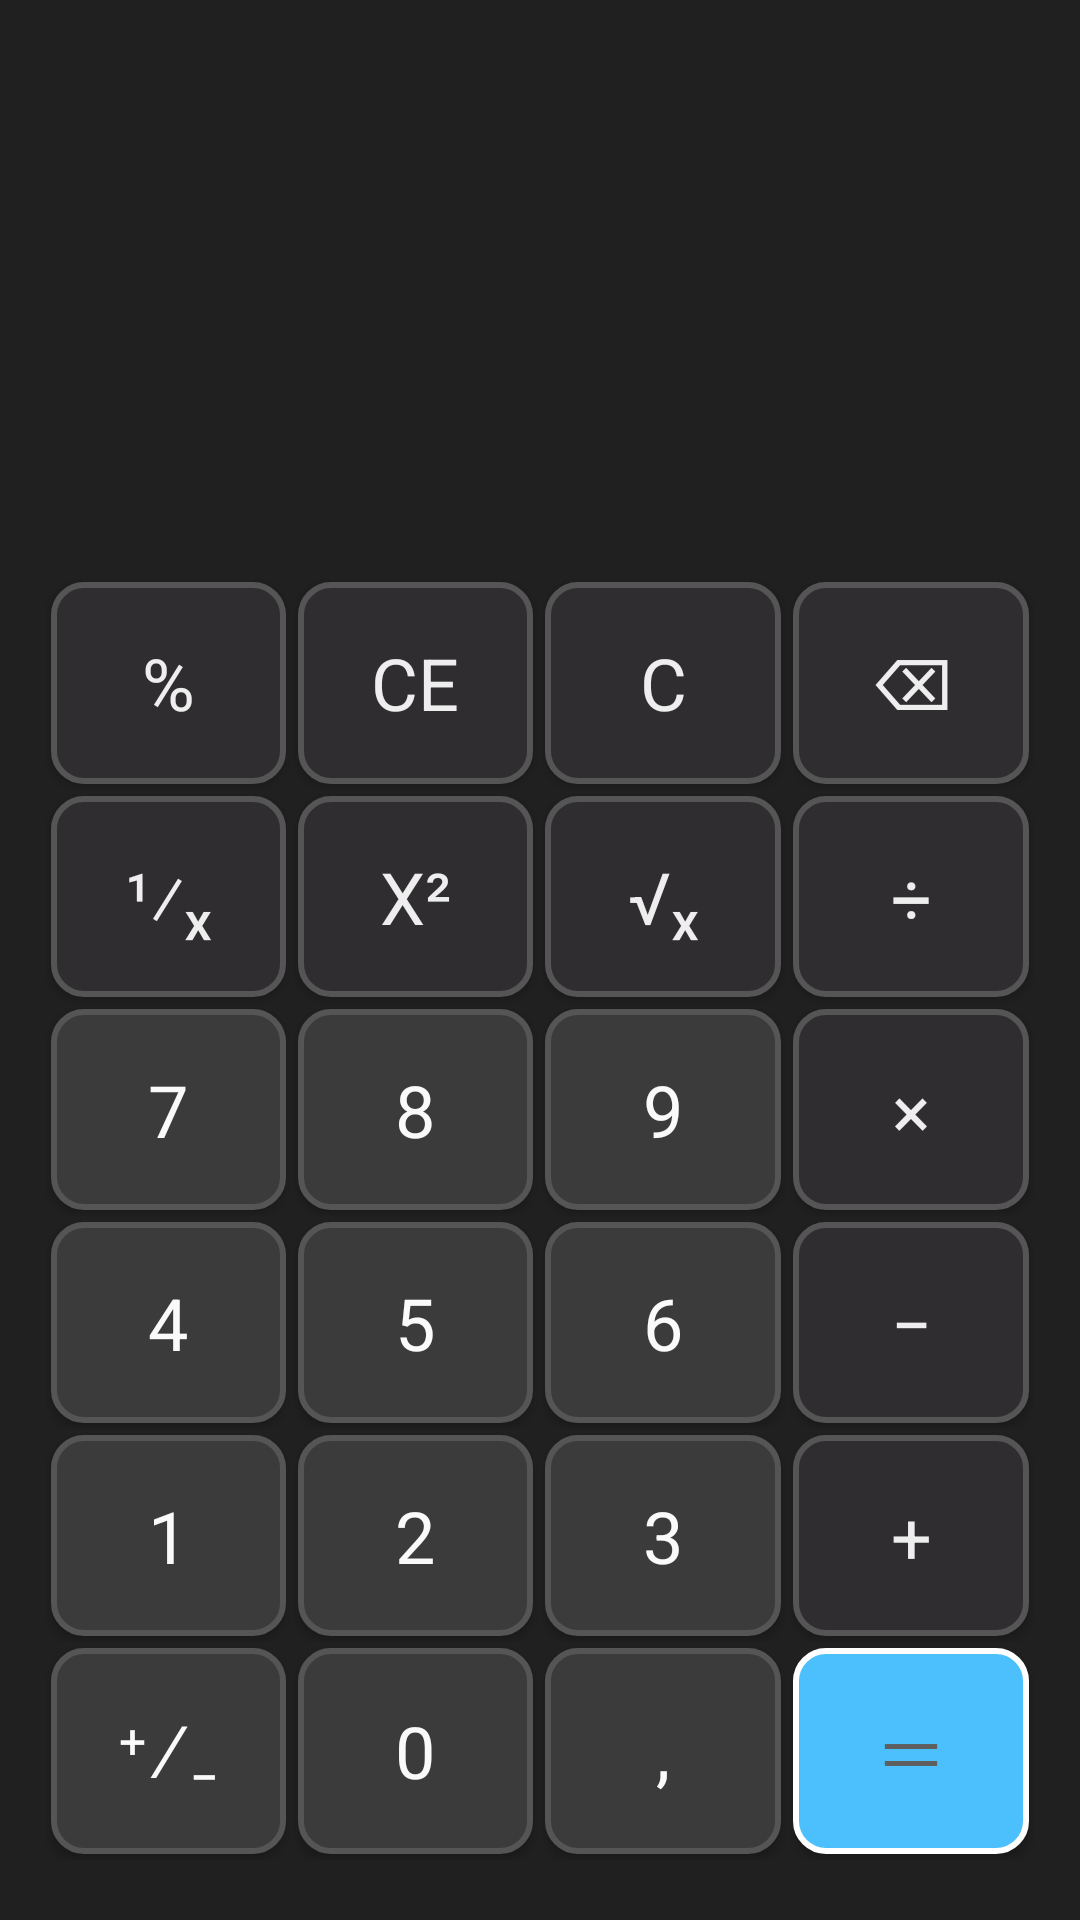

Here is an Android app screen rendered from its layout file. Give the layout XML and the strings, colors and styles it references.
<!-- AndroidManifest.xml: application theme Theme.Basics -->
<!-- res/layout/activity_calc.xml -->
<?xml version="1.0" encoding="utf-8"?>
<LinearLayout
    xmlns:android="http://schemas.android.com/apk/res/android"
    xmlns:app="http://schemas.android.com/apk/res-auto"
    xmlns:tools="http://schemas.android.com/tools"
    android:layout_width="match_parent"
    android:layout_height="match_parent"
    android:orientation="vertical"
    tools:context=".CalcActivity"
    android:background="@color/calc_layout_bg">
    <TextView
        android:id="@+id/tvHistory"
        android:layout_width="match_parent"
        android:layout_height="wrap_content"
        android:layout_marginTop="25dp"
        android:layout_marginEnd="20dp"
        android:gravity="end"
        android:textSize="20sp"
        android:textColor="@color/calc_history_text"
        tools:text="5 + 5 =" />
    <TextView
        android:id="@+id/tvResult"
        android:layout_width="match_parent"
        android:layout_height="wrap_content"
        android:layout_marginTop="20dp"
        android:layout_marginEnd="20dp"
        android:layout_marginBottom="20dp"
        android:gravity="end"
        android:textSize="60sp"
        tools:text="10"
        android:textColor="@color/calc_result_text"
        tools:textFontWeight="700" />
    <TableLayout
        android:layout_width="match_parent"
        android:layout_height="match_parent"
        android:layout_marginHorizontal="15dp"
        android:layout_marginVertical="20dp">

        <TableRow
            android:layout_width="match_parent"
            android:layout_height="0dp"
            android:layout_weight="1">

            <Button
                android:id="@+id/button_percent"
                style="@style/FunctionalCalcButton"
                android:text="@string/btn_calc_percent" />

            <Button
                android:id="@+id/button_CE"
                style="@style/FunctionalCalcButton"
                android:text="@string/btn_calc_clearE" />

            <Button
                android:id="@+id/button_C"
                style="@style/FunctionalCalcButton"
                android:text="@string/btn_calc_clearAll" />

            <Button
                android:id="@+id/button_backspace"
                style="@style/FunctionalCalcButton"
                android:text="@string/btn_calc_backspace" />
        </TableRow>
        <TableRow
            android:layout_width="match_parent"
            android:layout_height="0dp"
            android:layout_weight="1">
            <Button
                android:id="@+id/button_inverse"
                style="@style/FunctionalCalcButton"
                android:text="@string/btn_calc_inverse" />

            <Button
                android:id="@+id/button_square"
                style="@style/FunctionalCalcButton"
                android:text="@string/btn_calc_square" />

            <Button
                android:id="@+id/button_sqrt"
                style="@style/FunctionalCalcButton"
                android:text="@string/btn_calc_sqrt" />

            <Button
                android:id="@+id/button_divide"
                style="@style/FunctionalCalcButton"
                android:text="@string/btn_calc_divide" />
        </TableRow>
        <TableRow
            android:layout_width="match_parent"
            android:layout_height="0dp"
            android:layout_weight="1">
            <Button
                android:id="@+id/button_digit_7"
                style="@style/DigitCalcButton"
                android:text="@string/btn_calc_7" />
            <Button
                android:id="@+id/button_digit_8"
                style="@style/DigitCalcButton"
                android:text="@string/btn_calc_8" />
            <Button
                android:id="@+id/button_digit_9"
                style="@style/DigitCalcButton"
                android:text="@string/btn_calc_9" />
            <Button
                android:id="@+id/button_multiplication"
                style="@style/FunctionalCalcButton"
                android:text="@string/btn_calc_multiplication" />

        </TableRow>
        <TableRow
            android:layout_width="match_parent"
            android:layout_height="0dp"
            android:layout_weight="1">

            <Button
                android:id="@+id/button_digit_4"
                style="@style/DigitCalcButton"
                android:text="@string/btn_calc_4" />
            <Button
                android:id="@+id/button_digit_5"
                style="@style/DigitCalcButton"
                android:text="@string/btn_calc_5" />
            <Button
                android:id="@+id/button_digit_6"
                style="@style/DigitCalcButton"
                android:text="@string/btn_calc_6" />
            <Button
                android:id="@+id/button_minus"
                style="@style/FunctionalCalcButton"
                android:text="@string/btn_calc_minus" />
        </TableRow>
        <TableRow
            android:layout_width="match_parent"
            android:layout_height="0dp"
            android:layout_weight="1">

            <Button
                android:id="@+id/button_digit_1"
                style="@style/DigitCalcButton"
                android:text="@string/btn_calc_1" />
            <Button
                android:id="@+id/button_digit_2"
                style="@style/DigitCalcButton"
                android:text="@string/btn_calc_2" />
            <Button
                android:id="@+id/button_digit_3"
                style="@style/DigitCalcButton"
                android:text="@string/btn_calc_3" />
            <Button
                android:id="@+id/button_plus"
                style="@style/FunctionalCalcButton"
                android:text="@string/btn_calc_plus" />
        </TableRow>
        <TableRow
            android:layout_width="match_parent"
            android:layout_height="0dp"
            android:layout_weight="1">

            <Button
                android:id="@+id/button_plus_minus"
                style="@style/DigitCalcButton"
                android:text="@string/btn_calc_plus_minus" />
            <Button
                android:id="@+id/button_digit_0"
                style="@style/DigitCalcButton"
                android:text="@string/btn_calc_0" />
            <Button
                android:id="@+id/button_comma"
                style="@style/DigitCalcButton"
                android:text="@string/btn_calc_comma" />
            <Button
                android:id="@+id/button_equal"
                style="@style/EqualCalcButton"
                android:text="@string/btn_calc_equal" />
        </TableRow>
    </TableLayout>

</LinearLayout>
<!-- resources referenced by this layout -->
<resources>
  <color name="calc_history_text">#808080</color>
  <color name="calc_layout_bg">#212021</color>
  <color name="calc_result_text">#FEFEFE</color>
  <string name="btn_calc_0">0</string>
  <string name="btn_calc_1">1</string>
  <string name="btn_calc_2">2</string>
  <string name="btn_calc_3">3</string>
  <string name="btn_calc_4">4</string>
  <string name="btn_calc_5">5</string>
  <string name="btn_calc_6">6</string>
  <string name="btn_calc_7">7</string>
  <string name="btn_calc_8">8</string>
  <string name="btn_calc_9">9</string>
  <string name="btn_calc_backspace">\u232B</string>
  <string name="btn_calc_clearAll">C</string>
  <string name="btn_calc_clearE">CE</string>
  <string name="btn_calc_comma">,</string>
  <string name="btn_calc_divide">\u00F7</string>
  <string name="btn_calc_equal">\uFF1D</string>
  <string name="btn_calc_inverse">\u00b9\u2044\u2093</string>
  <string name="btn_calc_minus">\u2212</string>
  <string name="btn_calc_multiplication">\u00D7</string>
  <string name="btn_calc_percent">%</string>
  <string name="btn_calc_plus">\u002B</string>
  <string name="btn_calc_plus_minus">\u207A\u2215\u208B</string>
  <string name="btn_calc_sqrt">\u221A\u2093</string>
  <string name="btn_calc_square">x\u00B2</string>
  <style name="DigitCalcButton" parent="CalcButton">
          <item name="android:background">@drawable/calc_btn_digit_shape</item>
          <item name="android:textColor">@color/calc_btn_digit_text</item>
      </style>
  <style name="EqualCalcButton" parent="CalcButton">
          <item name="android:background">@drawable/calc_btn_equal_shape</item>
          <item name="android:textColor">@color/calc_btn_equal_text</item>
      </style>
  <style name="FunctionalCalcButton" parent="CalcButton">
          <item name="android:background">@drawable/calc_btn_fn_shape</item>
          <item name="android:textColor">@color/calc_btn_fn_text</item>
      </style>
  <!-- drawable calc_btn_digit_shape (drawable) -->
  <?xml version="1.0" encoding="utf-8"?>
  <shape xmlns:android="http://schemas.android.com/apk/res/android"
      android:shape="rectangle">
      <corners android:radius="10dp"/>
      <stroke
          android:color="@color/calc_btn_digit_border"
          android:width="2dp" />
      <solid android:color="@color/calc_btn_digit_bg"/>
  
  </shape>
  <color name="calc_btn_digit_text">#FAFAFA</color>
  <!-- drawable calc_btn_equal_shape (drawable) -->
  <?xml version="1.0" encoding="utf-8"?>
  <shape xmlns:android="http://schemas.android.com/apk/res/android"
      android:shape="rectangle">
      <corners android:radius="10dp"/>
      <stroke
          android:color="@color/calc_btn_equal_border"
          android:width="2dp" />
      <solid android:color="@color/calc_btn_equal_bg"/>
  
  </shape>
  <color name="calc_btn_equal_text">#5E5E5E</color>
  <!-- drawable calc_btn_fn_shape (drawable) -->
  <?xml version="1.0" encoding="utf-8"?>
  <shape xmlns:android="http://schemas.android.com/apk/res/android"
      android:shape="rectangle">
      <corners android:radius="10dp"/>
      <stroke
          android:color="@color/calc_btn_fn_border"
          android:width="2dp" />
      <solid android:color="@color/calc_btn_fn_bg"/>
  
  </shape>
  <color name="calc_btn_fn_text">#EEEEEE</color>
  <color name="purple_200">#FFBB86FC</color>
  <color name="white">#FFFFFFFF</color>
  <color name="teal_200">#FF03DAC5</color>
  <color name="teal_700">#FF018786</color>
  <color name="black">#FF000000</color>
  <color name="calc_btn_digit_border">#555555</color>
  <color name="calc_btn_digit_bg">#3B3B3B</color>
  <color name="calc_btn_equal_border">#FFF</color>
  <color name="calc_btn_equal_bg">#4CC0FD</color>
  <color name="calc_btn_fn_border">#555555</color>
  <color name="calc_btn_fn_bg">#302D31</color>
</resources>
